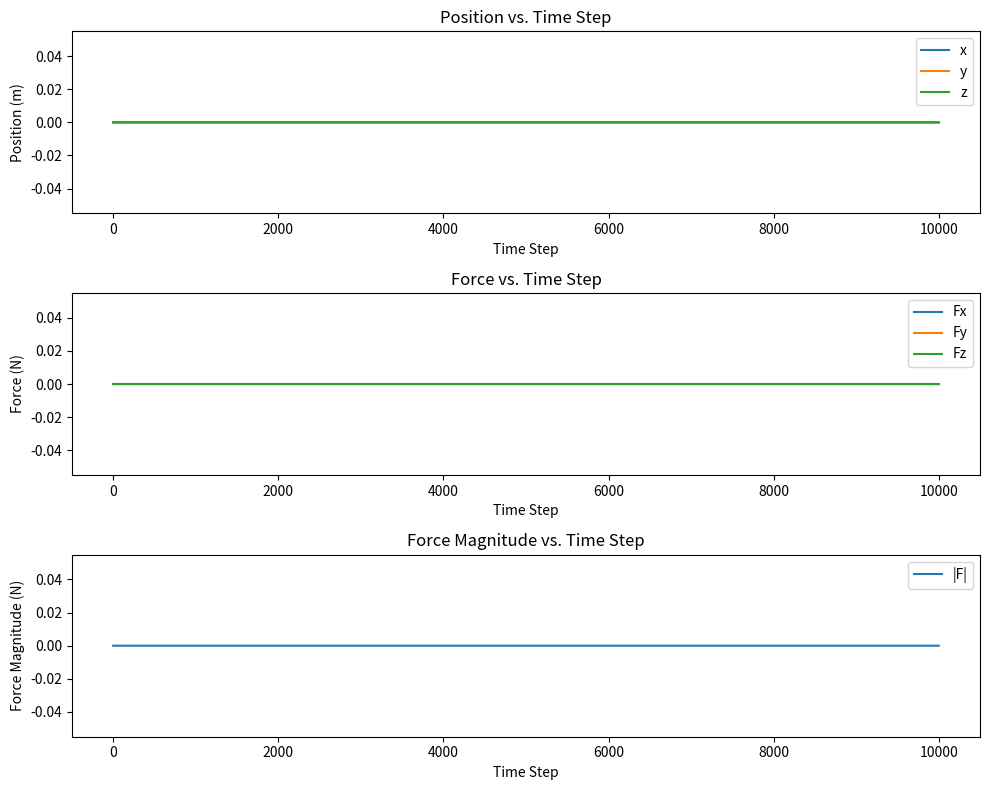

This figure's Python source:
import numpy as np
import matplotlib.pyplot as plt

# Constants
c = 3e8  # Speed of light (m/s)
epsilon_0 = 8.854e-12  # Vacuum permittivity (F/m)
apple_mass = 0.1  # Mass of the apple (kg)
force_scale = 1e6  # Scale factor to increase the force magnitude

def hologram_pattern(x, y, z, t):
    """
    Calculate the hologram pattern at position (x, y, z) and time t.
    """
    wavelength = 500e-9  # 500 nm (green light)
    k = 2 * np.pi / wavelength  # Wave number
    H = np.exp(1j * k * (x + y + z - c * t)) 
    return H

#H is hologram pattern (a complex exponential function of position and time)

def force(x, y, z, t):
    """
    Calculate the force on the apple at position (x, y, z) and time t due to the hologram pattern.
    """
    I = np.abs(hologram_pattern(x, y, z, t))**2 # I is the intensity of the hologram pattern which is the square of the absolute value of H
    Fx = force_scale * 0.01 * I * np.sin(x) # Calculates the force in the x-direction
    Fy = force_scale * 0.01 * I * np.sin(y) # Calculates the force in the y-direction
    Fz = force_scale * 0.01 * I * np.sin(z)
    
    # Used for debugging - prints the calculated forces
    print(f"Calculated Forces - Fx: {Fx}, Fy: {Fy}, Fz: {Fz}")
    
    return Fx, Fy, Fz

def simulate_motion():

    #Simulate the motion of the apple using holographic forces

    dt = 1e-3  # Time step/discrete intervals in seconds
    t_max = 10  # Total simulation time in seconds

    # Initial conditions starting at 0
    x, y, z = 0.0, 0.0, 0.0
    vx, vy, vz = 0.0, 0.0, 0.0

    t = 0.0
    step = 0

    positions = []
    forces = []

    while t < t_max:
        Fx, Fy, Fz = force(x, y, z, t) #: Calculates forces
        ax, ay, az = Fx / apple_mass, Fy / apple_mass, Fz / apple_mass # Calculate accelerations

        # Debugging: Prints accelerations
        print(f"Step {step}: ax={ax}, ay={ay}, az={az}")

        # Update velocities 
        vx += ax * dt
        vy += ay * dt
        vz += az * dt

        # Update positions
        x += vx * dt
        y += vy * dt
        z += vz * dt

        positions.append((x, y, z))
        forces.append((Fx, Fy, Fz))

        # Debugging - Every 1000 steps, print detailed information about the state

        if step % 1000 == 0:
            H = hologram_pattern(x, y, z, t)
            Intensity = np.abs(H)**2
            print(f"Step {step}: x={x:.2f}, y={y:.2f}, z={z:.2f}, vx={vx:.2f}, vy={vy:.2f}, vz={vz:.2f}, Fx={Fx:.2f}, Fy={Fy:.2f}, Fz={Fz:.2f}, Intensity={Intensity:.2f}, H={H.real:.2f}+{H.imag:.2f}j")

        t += dt
        step += 1

    # Plotting results
    positions = np.array(positions)
    forces = np.array(forces)

    plt.figure(figsize=(10, 8))

    plt.subplot(3, 1, 1)
    plt.plot(positions[:, 0], label='x')
    plt.plot(positions[:, 1], label='y')
    plt.plot(positions[:, 2], label='z')
    plt.xlabel('Time Step')
    plt.ylabel('Position (m)')
    plt.legend()
    plt.title('Position vs. Time Step')

    plt.subplot(3, 1, 2)
    plt.plot(forces[:, 0], label='Fx')
    plt.plot(forces[:, 1], label='Fy')
    plt.plot(forces[:, 2], label='Fz')
    plt.xlabel('Time Step')
    plt.ylabel('Force (N)')
    plt.legend()
    plt.title('Force vs. Time Step')

    plt.subplot(3, 1, 3)
    plt.plot(np.linalg.norm(forces, axis=1), label='|F|')
    plt.xlabel('Time Step')
    plt.ylabel('Force Magnitude (N)')
    plt.legend()
    plt.title('Force Magnitude vs. Time Step')

    plt.tight_layout()
    plt.show()

if __name__ == '__main__':
    simulate_motion()
